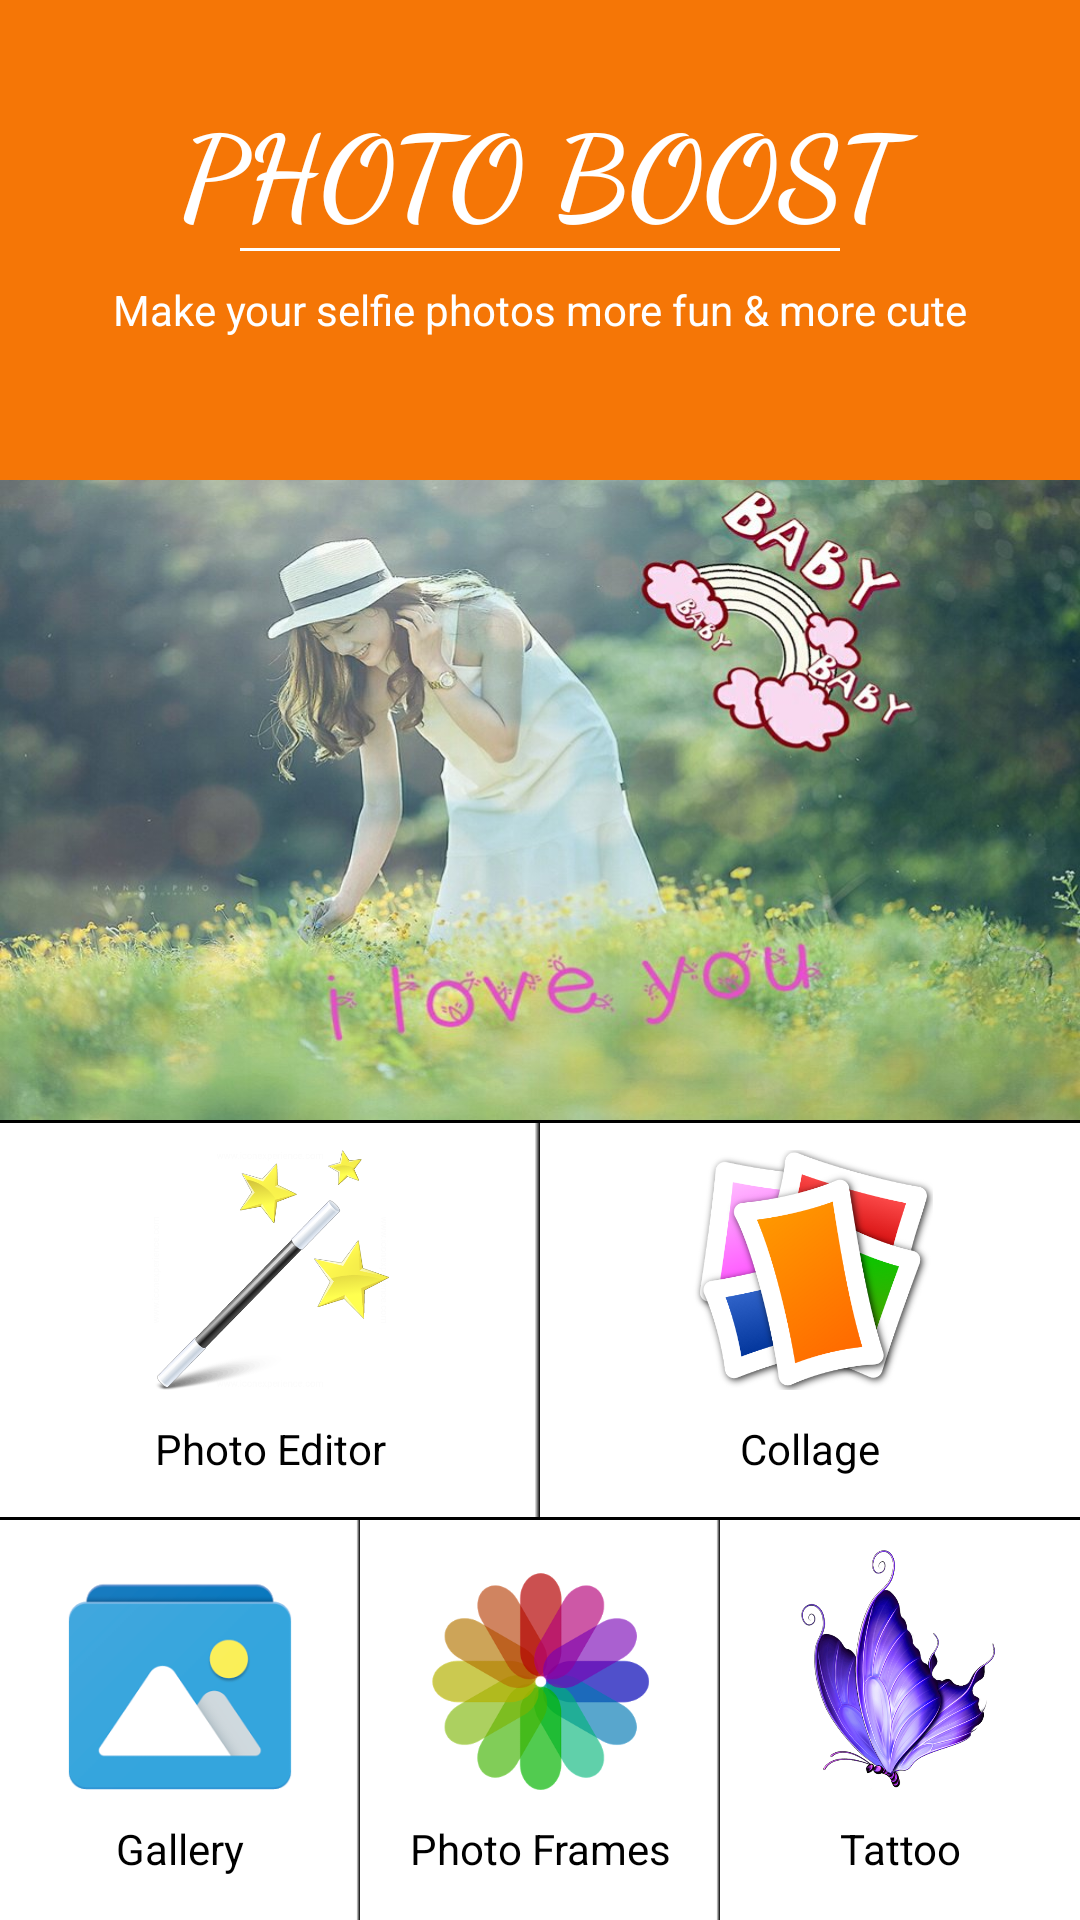

Produce the Android XML layout that renders to this screen, including the resource entries it uses.
<!-- AndroidManifest.xml: application theme AppTheme -->
<!-- res/layout/activity_home.xml -->
<?xml version="1.0" encoding="utf-8"?>
<LinearLayout xmlns:android="http://schemas.android.com/apk/res/android"
    android:orientation="vertical" android:layout_width="match_parent"
    android:layout_height="match_parent">
    <LinearLayout
        android:layout_width="match_parent"
        android:layout_height="0dp"
        android:layout_weight="3"
        android:orientation="vertical"
        android:background="@color/color_orange">
        <TextView
            android:layout_width="match_parent"
            android:layout_height="wrap_content"
            android:text="@string/app_name"
            android:fontFamily="cursive"
            android:textSize="38sp"
            android:textStyle="bold"
            android:gravity="center"
            android:textAllCaps="true"
            android:textColor="@color/color_white"
            android:layout_marginTop="@dimen/dip30"/>
        <View
            android:layout_width="200dp"
            android:layout_height="1dp"
            android:layout_gravity="center"
            android:background="@color/color_white"/>
        <TextView
            android:layout_width="match_parent"
            android:layout_height="wrap_content"
            android:gravity="center"
            android:textColor="@color/color_white"
            android:paddingTop="@dimen/dip10"
            android:text="@string/home_slogan"/>
    </LinearLayout>
    <ImageView
        android:layout_width="match_parent"
        android:layout_height="0dp"
        android:layout_weight="4"
        android:scaleType="fitXY"
        android:src="@drawable/home_bg"/>

    <LinearLayout
        android:layout_width="match_parent"
        android:layout_height="0dp"
        android:layout_weight="5"
        android:orientation="vertical"
        android:background="@color/color_white">

        <LinearLayout
            android:layout_width="match_parent"
            android:layout_height="0dp"
            android:layout_weight="1"
            android:orientation="horizontal"
            android:background="@drawable/border_top_bottom">
            <LinearLayout
                android:layout_width="0dp"
                android:layout_weight="1"
                android:layout_height="match_parent"
                android:orientation="vertical"
                android:background="@drawable/border_right"
                android:id="@+id/btn_linearPhotoEditor"
                android:clickable="true">
                <ImageView
                    android:layout_width="match_parent"
                    android:layout_height="0dp"
                    android:layout_weight="3"
                    android:paddingTop="@dimen/dip10"
                    android:paddingBottom="@dimen/dip10"
                    android:src="@drawable/magic_wand"
                    android:clickable="false"/>
                <TextView
                    android:layout_width="match_parent"
                    android:layout_height="0dp"
                    android:layout_weight="1"
                    android:textAlignment="center"
                    android:textColor="@color/colorBlack"
                    android:fontFamily="sans-serif"
                    android:text="@string/text_photo_editor"
                    android:clickable="false"/>
            </LinearLayout>
            <LinearLayout
                android:layout_width="0dp"
                android:layout_weight="1"
                android:layout_height="match_parent"
                android:orientation="vertical"
                android:id="@+id/btn_linearCollage"
                android:clickable="true">
                <ImageView
                    android:layout_width="match_parent"
                    android:layout_height="0dp"
                    android:layout_weight="3"
                    android:paddingTop="@dimen/dip10"
                    android:paddingBottom="@dimen/dip10"
                    android:src="@drawable/collage"/>
                <TextView
                    android:layout_width="match_parent"
                    android:layout_height="0dp"
                    android:layout_weight="1"
                    android:textAlignment="center"
                    android:textColor="@color/colorBlack"
                    android:fontFamily="sans-serif"
                    android:text="@string/text_collage"/>
            </LinearLayout>

        </LinearLayout>
        <LinearLayout
            android:layout_width="match_parent"
            android:layout_height="0dp"
            android:layout_weight="1"
            android:orientation="horizontal">
            <LinearLayout
                android:layout_width="0dp"
                android:layout_weight="1"
                android:layout_height="match_parent"
                android:orientation="vertical"
                android:background="@drawable/border_right"
                android:id="@+id/btn_linearGallery"
                android:clickable="true">
                <ImageView
                    android:layout_width="match_parent"
                    android:layout_height="0dp"
                    android:layout_weight="3"
                    android:paddingTop="@dimen/dip10"
                    android:paddingBottom="@dimen/dip10"
                    android:src="@drawable/gallery"/>
                <TextView
                    android:layout_width="match_parent"
                    android:layout_height="0dp"
                    android:layout_weight="1"
                    android:textAlignment="center"
                    android:textColor="@color/colorBlack"
                    android:fontFamily="sans-serif"
                    android:text="@string/text_gallery"/>
            </LinearLayout>
            <LinearLayout
                android:layout_width="0dp"
                android:layout_weight="1"
                android:layout_height="match_parent"
                android:orientation="vertical"
                android:background="@drawable/border_right"
                android:id="@+id/btn_linearPhotoFrames"
                android:clickable="true">
                <ImageView
                    android:layout_width="match_parent"
                    android:layout_height="0dp"
                    android:layout_weight="3"
                    android:paddingTop="@dimen/dip10"
                    android:paddingBottom="@dimen/dip10"
                    android:src="@drawable/photo_frames"/>
                <TextView
                    android:layout_width="match_parent"
                    android:layout_height="0dp"
                    android:layout_weight="1"
                    android:textAlignment="center"
                    android:textColor="@color/colorBlack"
                    android:fontFamily="sans-serif"
                    android:text="@string/text_photo_frames"/>
            </LinearLayout>
            <LinearLayout
                android:layout_width="0dp"
                android:layout_weight="1"
                android:layout_height="match_parent"
                android:orientation="vertical"
                android:id="@+id/btn_linearTattoo"
                android:clickable="true">
                <ImageView
                    android:layout_width="match_parent"
                    android:layout_height="0dp"
                    android:layout_weight="3"
                    android:paddingTop="@dimen/dip10"
                    android:paddingBottom="@dimen/dip10"
                    android:src="@drawable/tattoo"/>
                <TextView
                    android:layout_width="match_parent"
                    android:layout_height="0dp"
                    android:layout_weight="1"
                    android:textAlignment="center"
                    android:textColor="@color/colorBlack"
                    android:fontFamily="sans-serif"
                    android:text="@string/text_tattoo"/>
            </LinearLayout>
        </LinearLayout>

    </LinearLayout>
</LinearLayout>
<!-- resources referenced by this layout -->
<resources>
  <color name="colorBlack">#000</color>
  <color name="color_orange">#f57606</color>
  <color name="color_white">#fff</color>
  <dimen name="dip10">10dp</dimen>
  <dimen name="dip30">30dp</dimen>
  <!-- drawable border_right (drawable) -->
  <?xml version="1.0" encoding="utf-8"?>
  <shape xmlns:android="http://schemas.android.com/apk/res/android"
      android:shape="rectangle">
      <gradient
          android:angle="180"
          android:startColor="@color/colorBlack"
          android:centerColor="@android:color/transparent"
          android:centerX="0.01" />
  </shape>
  <!-- drawable border_top_bottom (drawable) -->
  <?xml version="1.0" encoding="utf-8"?>
  <layer-list xmlns:android="http://schemas.android.com/apk/res/android" >
  
      <item>
          <shape
              android:shape="rectangle">
              <stroke android:width="1dp" android:color="@color/colorBlack" />
          </shape>
      </item>
  
      <item android:top="1dp" android:bottom="1dp">
          <shape
              android:shape="rectangle">
              <stroke android:width="1dp" android:color="@color/color_white" />
          </shape>
      </item>
  
  </layer-list>
  <!-- drawable collage: png bitmap (drawable-hdpi, 88099 bytes) -->
  <!-- drawable gallery: png bitmap (drawable-hdpi, 13336 bytes) -->
  <!-- drawable home_bg: jpg bitmap (drawable-hdpi, 100203 bytes) -->
  <!-- drawable magic_wand: png bitmap (drawable-hdpi, 49368 bytes) -->
  <!-- drawable photo_frames: png bitmap (drawable-hdpi, 32911 bytes) -->
  <!-- drawable tattoo: png bitmap (drawable-hdpi, 223387 bytes) -->
  <string name="app_name">Photo Boost</string>
  <string name="home_slogan">Make your selfie photos more fun &amp; more cute</string>
  <string name="text_collage">Collage</string>
  <string name="text_gallery">Gallery</string>
  <string name="text_photo_editor">Photo Editor</string>
  <string name="text_photo_frames">Photo Frames</string>
  <string name="text_tattoo">Tattoo</string>
  <style name="AppTheme" parent="Theme.AppCompat.Light.NoActionBar">
          
          <item name="colorPrimary">@color/colorPrimary</item>
          <item name="colorPrimaryDark">@color/colorPrimaryDark</item>
          <item name="colorAccent">@color/colorAccent</item>
      </style>
  <color name="colorPrimary">#3F51B5</color>
  <color name="colorPrimaryDark">#303F9F</color>
  <color name="colorAccent">#FF4081</color>
</resources>
